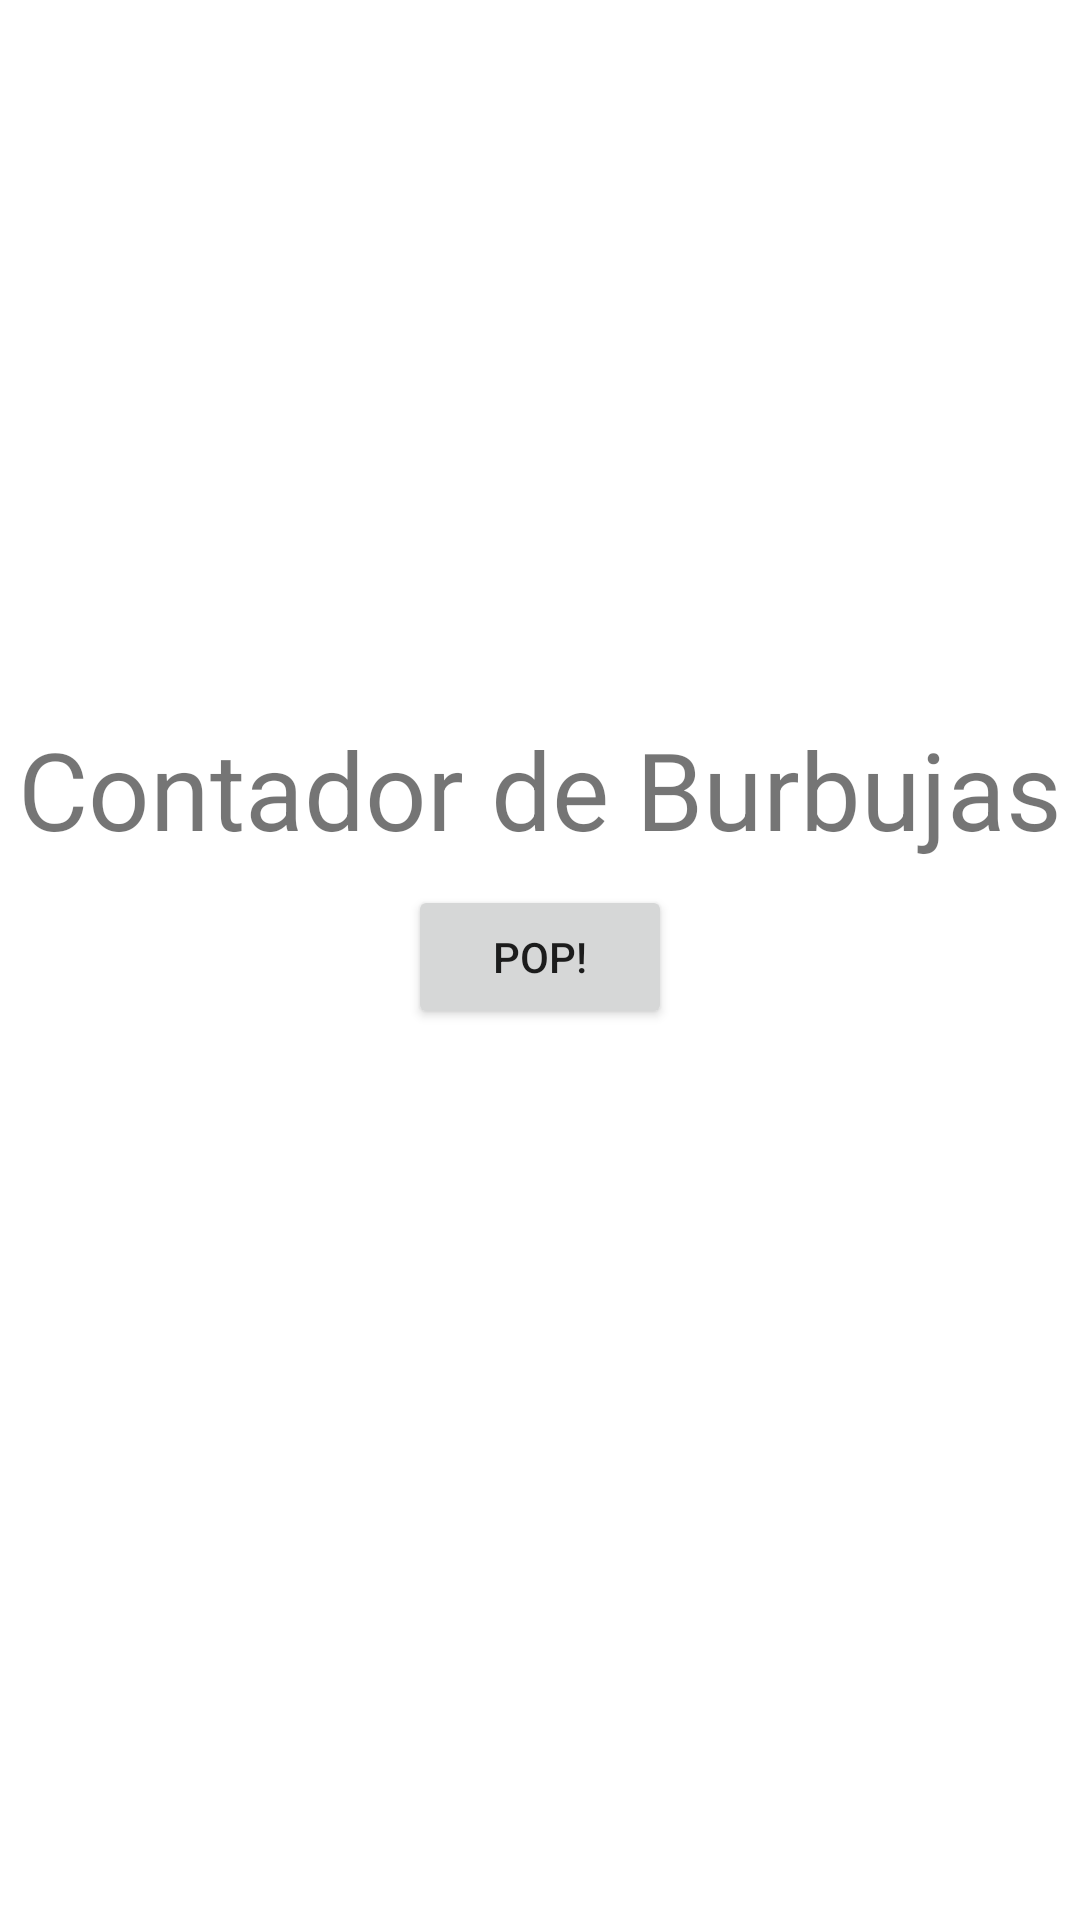

Here is an Android app screen rendered from its layout file. Give the layout XML and the strings, colors and styles it references.
<!-- AndroidManifest.xml: application theme Theme.InvestigacionDSM -->
<!-- res/layout/activity_pop.xml -->
<?xml version="1.0" encoding="utf-8"?>
<androidx.constraintlayout.widget.ConstraintLayout xmlns:android="http://schemas.android.com/apk/res/android"
    xmlns:app="http://schemas.android.com/apk/res-auto"
    xmlns:tools="http://schemas.android.com/tools"
    android:layout_width="match_parent"
    android:layout_height="match_parent"
    tools:context=".PopActivity">

    <Button
        android:id="@+id/btnPop"
        android:layout_width="wrap_content"
        android:layout_height="wrap_content"
        android:layout_marginBottom="8dp"
        android:layout_marginEnd="8dp"
        android:layout_marginStart="8dp"
        android:layout_marginTop="8dp"
        android:text="Pop!"
        app:layout_constraintBottom_toBottomOf="parent"
        app:layout_constraintEnd_toEndOf="parent"
        app:layout_constraintStart_toStartOf="parent"
        app:layout_constraintTop_toTopOf="parent"
        app:layout_constraintVertical_bias="0.498"/>

    <TextView
        android:id="@+id/lbBurbujaContador"
        android:layout_width="wrap_content"
        android:layout_height="0dp"
        android:layout_marginStart="8dp"
        android:layout_marginEnd="8dp"
        android:layout_marginBottom="8dp"
        android:text="Contador de Burbujas"
        android:textSize="36dp"
        app:layout_constraintBottom_toTopOf="@+id/btnPop"
        app:layout_constraintEnd_toEndOf="parent"
        app:layout_constraintStart_toStartOf="parent" />


</androidx.constraintlayout.widget.ConstraintLayout>
<!-- resources referenced by this layout -->
<resources>
  <style name="Theme.InvestigacionDSM" parent="Theme.MaterialComponents.DayNight.DarkActionBar">
          
          <item name="colorPrimary">@color/purple_500</item>
          <item name="colorPrimaryVariant">@color/purple_700</item>
          <item name="colorOnPrimary">@color/white</item>
          
          <item name="colorSecondary">@color/teal_200</item>
          <item name="colorSecondaryVariant">@color/teal_700</item>
          <item name="colorOnSecondary">@color/black</item>
          
          <item name="android:statusBarColor" tools:targetApi="l">?attr/colorPrimaryVariant</item>
          
      </style>
  <!-- not gathered from this repository: default colours our renderer supplied (Android Studio template values) -->
  <color name="purple_500">#FF6200EE</color>
  <color name="purple_700">#FF3700B3</color>
  <color name="teal_200">#FF03DAC5</color>
  <color name="teal_700">#FF018786</color>
  <color name="black">#FF000000</color>
  <color name="white">#FFFFFFFF</color>
</resources>
